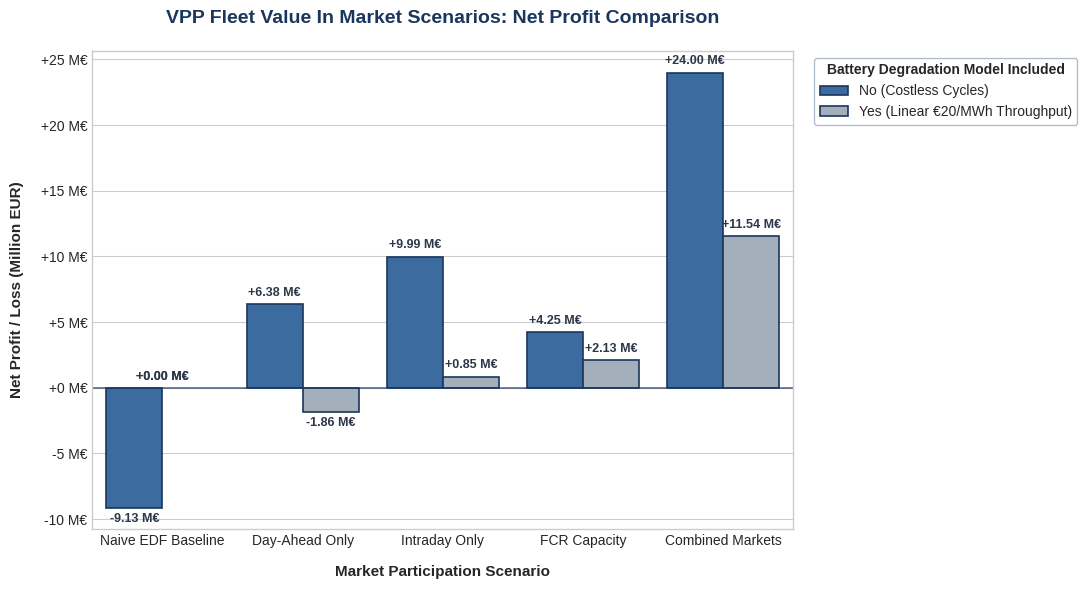

Generate this figure with matplotlib:
import matplotlib.pyplot as plt
import numpy as np
import pandas as pd
import seaborn as sns

# 1. Recreate the summary data from the image
data = {
    "scenario": [
        "Naive_EDF",
        "DA",
        "DA",
        "ID",
        "ID",
        "FCR",
        "FCR",
        "Combined",
        "Combined",
    ],
    "degradation_on": [
        "FALSE",
        "FALSE",
        "TRUE",
        "FALSE",
        "TRUE",
        "FALSE",
        "TRUE",
        "FALSE",
        "TRUE",
    ],
    "profit_EUR": [
        -9132061.44,
        6382331.93,
        -1861326.77,
        9988370.58,
        850775.61,
        4246259.56,
        2131795.13,
        24000789.06,
        11539302.44,
    ],
}

df = pd.DataFrame(data)

# Convert Profit to Millions of EUR for presentation clarity
df["profit_M_EUR"] = df["profit_EUR"] / 1e6

# 2. Set up professional plot styling
plt.style.use("seaborn-v0_8-whitegrid")
fig, ax = plt.subplots(figsize=(11, 6), dpi=300)

# Establish matching blue color theme from your UML diagrams
colors = {"FALSE": "#2B6CB0", "TRUE": "#A0AEC0"}  # Mid Blue vs Slate Gray

# 3. Plot the clustered bars
sns.barplot(
    data=df,
    x="scenario",
    y="profit_M_EUR",
    hue="degradation_on",
    palette=colors,
    edgecolor="#1A365D",
    linewidth=1.2,
    ax=ax,
)

# Add a distinct zero line to visually emphasize negative profit/losses
ax.axhline(0, color="#1A365D", linestyle="-", linewidth=1.2, alpha=0.7)

# 4. Enhance typography and labels
ax.set_title(
    "VPP Fleet Value In Market Scenarios: Net Profit Comparison",
    fontsize=14,
    fontweight="bold",
    pad=20,
    color="#1A365D",
)
ax.set_xlabel("Market Participation Scenario", fontsize=11, fontweight="bold", labelpad=12)
ax.set_ylabel("Net Profit / Loss (Million EUR)", fontsize=11, fontweight="bold", labelpad=12)

# Professionalize axis limits and category text formatting
ax.set_xticklabels(["Naive EDF Baseline", "Day-Ahead Only", "Intraday Only", "FCR Capacity", "Combined Markets"])
ax.tick_params(axis="both", which="major", labelsize=10)

# Format the Y-axis to clearly display financial formatting (e.g., +10M, -5M)
import matplotlib.ticker as ticker

ax.yaxis.set_major_formatter(ticker.FormatStrFormatter("%+g M€"))

# 5. Add value labels on top/bottom of each bar
for p in ax.patches:
    height = p.get_height()
    if np.isnan(height):
        continue
    # Adjust position slightly depending on if the value is a profit or a loss
    va_dir = "bottom" if height >= 0 else "top"
    offset = 0.4 if height >= 0 else -0.4

    ax.annotate(
        f"{height:+.2f} M€",
        (p.get_x() + p.get_width() / 2.0, height + offset),
        ha="center",
        va=va_dir,
        fontsize=9,
        fontweight="bold",
        color="#2D3748",
        xytext=(0, 0),
        textcoords="offset points",
    )

# 6. Polished Legend Layout
legend = ax.legend(
    title="Battery Degradation Model Included",
    bbox_to_anchor=(1.02, 1),
    loc="upper left",
    frameon=True,
    shadow=False,
    facecolor="white",
    edgecolor="#A0AEC0",
)
legend.get_title().set_fontweight("bold")
legend.get_texts()[0].set_text("No (Costless Cycles)")
legend.get_texts()[1].set_text("Yes (Linear €20/MWh Throughput)")

plt.tight_layout()

# Save image for your PowerPoint
plt.savefig("vpp_market_comparison.png", bbox_inches="tight")
plt.show()
